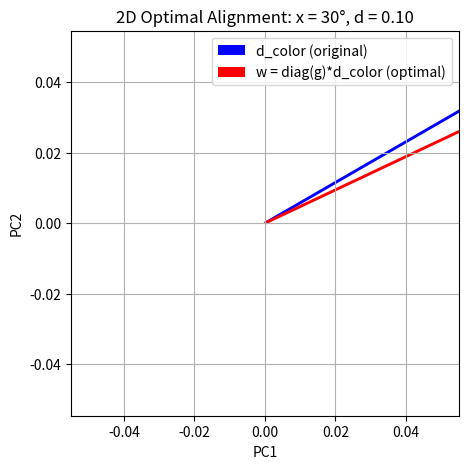
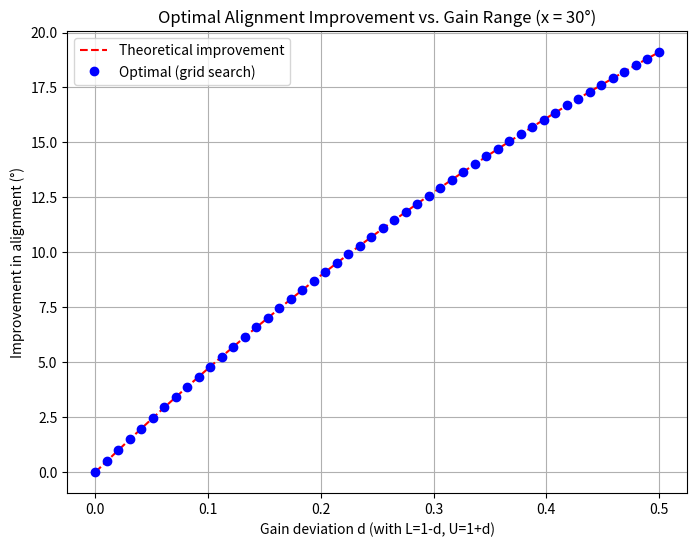

Write the Python code that produced these figures, in order.
import numpy as np
import matplotlib.pyplot as plt

# =============================================================================
# 2D Optimal Alignment: Theoretical and Grid Search Verification
# =============================================================================

def theoretical_new_angle(x_rad, d):
    """
    For a 2D color axis d_color = [cos x, sin x] and gain bounds
    g1 in [1-d, 1+d] and g2 in [1-d, 1+d], the optimal gain to maximize
    alignment with PC1 = [1, 0] is to take g1 = 1+d (boost the x component)
    and g2 = 1-d (shrink the y component). Then the new angle is:
      theta_new = arctan( ((1-d)/(1+d))*tan(x) )
    """
    return np.arctan(((1-d)/(1+d)) * np.tan(x_rad))

def optimize_gain_2d(x_rad, L, U, steps=200):
    """
    Grid search over g1 and g2 in [L, U] (for a 2D vector)
    to find the gain vector that minimizes the angle between
    w = [g1*cos(x), g2*sin(x)] and PC1 = [1, 0].
    
    Returns:
      best_angle: the minimal new angle (in radians)
      best_g: (g1, g2) that achieved that angle.
    """
    grid = np.linspace(L, U, steps)
    best_angle = np.pi
    best_g = (None, None)
    for g1 in grid:
        for g2 in grid:
            # New vector after gain modulation:
            w = np.array([g1 * np.cos(x_rad), g2 * np.sin(x_rad)])
            # The angle relative to [1,0] is:
            angle = np.arctan2(np.abs(w[1]), w[0])  # w[0]>0 if cos(x) > 0 and g1>0
            if angle < best_angle:
                best_angle = angle
                best_g = (g1, g2)
    return best_angle, best_g

def test_and_plot_2d(x_deg, d, steps=200):
    """
    For a given initial angle x (in degrees) and gain deviation d,
    (1) compute the theoretical new angle,
    (2) run the grid search to find the optimal gains,
    (3) print the results,
    (4) plot the original vector and the optimally rotated one.
    """
    x_rad = np.deg2rad(x_deg)
    L = 1 - d
    U = 1 + d
    
    # Theoretical new angle (in radians)
    theta_new_theo = theoretical_new_angle(x_rad, d)
    theta_new_theo_deg = np.rad2deg(theta_new_theo)
    
    # Grid search to find optimal gains
    best_angle, best_g = optimize_gain_2d(x_rad, L, U, steps=steps)
    best_angle_deg = np.rad2deg(best_angle)
    
    print(f"--- 2D Optimization for x = {x_deg}° and d = {d:.2f} ---")
    print(f"Theoretical new angle: {theta_new_theo_deg:.2f}°")
    print(f"Optimal (grid search) new angle: {best_angle_deg:.2f}°")
    print(f"Optimal gains: g1 = {best_g[0]:.3f}, g2 = {best_g[1]:.3f}")
    
    # Plot the original and modulated vectors
    d_color = np.array([np.cos(x_rad), np.sin(x_rad)])
    # Use the optimal gain vector from grid search:
    w = np.array([best_g[0] * np.cos(x_rad), best_g[1] * np.sin(x_rad)])
    
    # Normalize for plotting (only direction matters)
    d_color_unit = d_color / np.linalg.norm(d_color)
    w_unit = w / np.linalg.norm(w)
    
    plt.figure(figsize=(5,5))
    origin = np.array([0, 0])
    plt.quiver(*origin, d_color_unit[0], d_color_unit[1],
               angles='xy', scale_units='xy', scale=1,
               color='b', label='d_color (original)')
    plt.quiver(*origin, w_unit[0], w_unit[1],
               angles='xy', scale_units='xy', scale=1,
               color='r', label='w = diag(g)*d_color (optimal)')
    plt.xlabel("PC1")
    plt.ylabel("PC2")
    plt.title(f"2D Optimal Alignment: x = {x_deg}°, d = {d:.2f}")
    plt.legend()
    plt.grid(True)
    plt.axis('equal')
    plt.show()

def plot_optimal_improvement_vs_d(x_deg, d_values, steps=200):
    """
    For a fixed initial angle x (in degrees), and for a set of d-values,
    run the grid search optimization and compare the optimal new angle (in degrees)
    with the theoretical prediction. Plot the improvement (x - theta_new).
    """
    improvements_theo = []
    improvements_opt = []
    
    x_rad = np.deg2rad(x_deg)
    for d in d_values:
        L = 1 - d
        U = 1 + d
        theta_new_theo = theoretical_new_angle(x_rad, d)
        improvements_theo.append(x_deg - np.rad2deg(theta_new_theo))
        
        best_angle, _ = optimize_gain_2d(x_rad, L, U, steps=steps)
        improvements_opt.append(x_deg - np.rad2deg(best_angle))
    
    improvements_theo = np.array(improvements_theo)
    improvements_opt = np.array(improvements_opt)
    
    plt.figure(figsize=(8,6))
    plt.plot(d_values, improvements_theo, 'r--', label='Theoretical improvement')
    plt.plot(d_values, improvements_opt, 'bo', label='Optimal (grid search)')
    plt.xlabel("Gain deviation d (with L=1-d, U=1+d)")
    plt.ylabel("Improvement in alignment (°)")
    plt.title(f"Optimal Alignment Improvement vs. Gain Range (x = {x_deg}°)")
    plt.legend()
    plt.grid(True)
    plt.show()

# =============================================================================
# Main: Run tests and plots for the 2D case
# =============================================================================

def main_2d():
    # Test a single example: choose an initial angle x and a gain deviation d.
    x_deg = 30   # initial angle in degrees
    d = 0.1      # allowed gain deviation: gains in [0.9, 1.1]
    test_and_plot_2d(x_deg, d, steps=200)
    
    # Now plot the improvement vs. gain range for x = 30°.
    d_values = np.linspace(0, 0.5, 50)
    plot_optimal_improvement_vs_d(x_deg, d_values, steps=100)

if __name__ == "__main__":
    main_2d()
